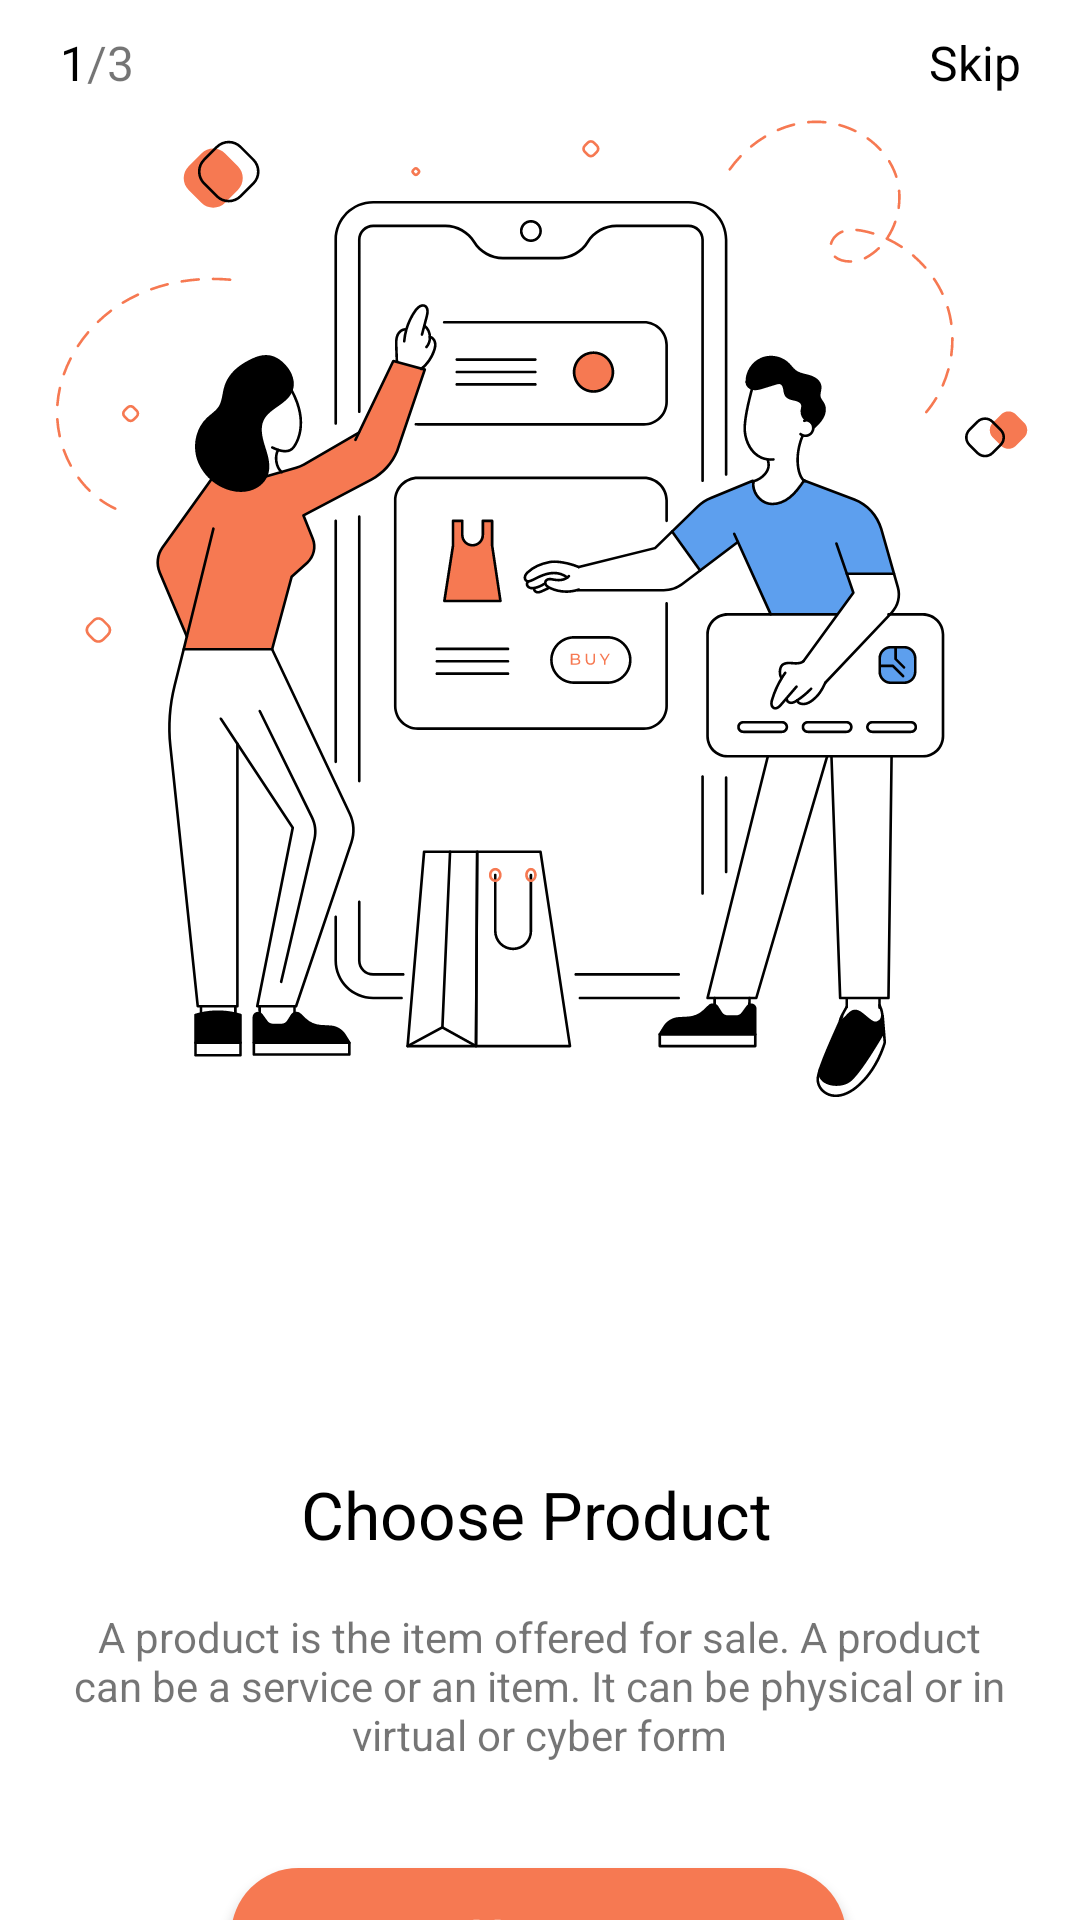

Layout XML and referenced resources for this Android screen:
<!-- AndroidManifest.xml: application theme Theme.Clothing -->
<!-- res/layout/fragment_onboarding1.xml -->
<?xml version="1.0" encoding="utf-8"?>
<androidx.constraintlayout.widget.ConstraintLayout xmlns:android="http://schemas.android.com/apk/res/android"
    xmlns:app="http://schemas.android.com/apk/res-auto"
    xmlns:tools="http://schemas.android.com/tools"
    android:layout_width="match_parent"
    android:layout_height="match_parent"
    >


    <TextView
        android:id="@+id/screenNumber1"
        android:layout_width="wrap_content"
        android:layout_height="wrap_content"
        android:layout_marginStart="20dp"
        android:layout_marginTop="10dp"
        android:text="@string/one"
        android:textColor="@color/black"
        android:textSize="16sp"
        app:layout_constraintStart_toStartOf="parent"
        app:layout_constraintTop_toTopOf="parent" />

    <TextView
        android:id="@+id/screenCount1"
        android:layout_width="wrap_content"
        android:layout_height="wrap_content"
        android:layout_marginTop="10dp"
        android:text="@string/page_count"
        android:textSize="16sp"
        app:layout_constraintStart_toEndOf="@+id/screenNumber1"
        app:layout_constraintTop_toTopOf="parent"
        tools:ignore="MissingConstraints" />

    <TextView
        android:id="@+id/skip1"
        android:layout_width="wrap_content"
        android:layout_height="wrap_content"
        android:layout_marginStart="276dp"
        android:layout_marginTop="10dp"
        android:layout_marginEnd="20dp"
        android:text="@string/skip"
        android:textColor="@color/black"
        android:textSize="16sp"
        app:layout_constraintEnd_toEndOf="parent"
        app:layout_constraintHorizontal_bias="0.979"
        app:layout_constraintStart_toEndOf="@+id/screenCount1"
        app:layout_constraintTop_toTopOf="parent" />

    <ImageView
        android:id="@+id/image1"
        android:layout_width="wrap_content"
        android:layout_height="wrap_content"
        android:layout_marginStart="26dp"
        android:layout_marginTop="126dp"
        android:layout_marginEnd="25dp"
        android:src="@drawable/ic_group1"
        android:layout_marginBottom="360dp"
        app:layout_constraintBottom_toBottomOf="parent"
        app:layout_constraintEnd_toEndOf="parent"
        app:layout_constraintStart_toStartOf="parent"
        app:layout_constraintTop_toTopOf="parent"
        tools:src="@tools:sample/avatars"
        tools:ignore="ContentDescription" />

    <TextView
        android:id="@+id/chooseProduct"
        android:layout_width="wrap_content"
        android:layout_height="30dp"
        android:layout_marginStart="96dp"
        android:layout_marginTop="490dp"
        android:layout_marginEnd="98dp"
        android:text="@string/choose_product"
        android:textFontWeight="400"
        android:textColor="@color/black"
        android:textSize="22sp"
        app:layout_constraintEnd_toEndOf="parent"
        app:layout_constraintStart_toStartOf="parent"
        app:layout_constraintTop_toTopOf="parent"
        tools:targetApi="p" />

    <TextView
        android:id="@+id/context1"
        android:layout_width="314dp"
        android:layout_height="wrap_content"
        android:layout_marginStart="21dp"
        android:layout_marginTop="16dp"
        android:layout_marginEnd="22dp"
        android:gravity="center"
        android:textSize="14sp"
        android:text="@string/context1"
        app:layout_constraintEnd_toEndOf="parent"
        app:layout_constraintStart_toStartOf="parent"
        app:layout_constraintTop_toBottomOf="@+id/chooseProduct" />

    <androidx.appcompat.widget.AppCompatButton
        android:id="@+id/next1"
        android:layout_width="@dimen/button_width"
        android:layout_height="@dimen/button_height"
        android:layout_marginStart="78dp"
        android:layout_marginTop="35dp"
        android:layout_marginEnd="79dp"
        android:text="@string/button_1"
        android:textColor="@color/white"
        android:background="@drawable/background"
        android:textSize="16sp"
        android:textAllCaps="false"
        app:layout_constraintEnd_toEndOf="parent"
        app:layout_constraintStart_toStartOf="parent"
        app:layout_constraintTop_toBottomOf="@+id/context1" />
</androidx.constraintlayout.widget.ConstraintLayout>
<!-- resources referenced by this layout -->
<resources>
  <color name="black">#FF000000</color>
  <color name="white">#FFFFFFFF</color>
  <dimen name="button_height">45dp</dimen>
  <dimen name="button_width">205dp</dimen>
  <!-- drawable background (drawable) -->
  <?xml version="1.0" encoding="utf-8"?>
  <shape xmlns:android="http://schemas.android.com/apk/res/android"
      android:shape="rectangle">
      <solid android:color="@color/orange" />
      <corners android:radius="80dp" />
  
  </shape>
  <!-- drawable ic_group1: vector/xml drawable (drawable, 67973 chars, omitted) -->
  <string name="button_1">Next &gt;</string>
  <string name="choose_product">Choose Product</string>
  <string name="context1">A product is the item offered for sale. A product can be a service or an item. It can be physical or in virtual or cyber form</string>
  <string name="one">1</string>
  <string name="page_count">/3</string>
  <string name="skip">Skip</string>
  <style name="Theme.Clothing" parent="Theme.MaterialComponents.DayNight.DarkActionBar">
          
          <item name="colorPrimary">@color/purple_500</item>
          <item name="colorPrimaryVariant">@color/purple_700</item>
          <item name="colorOnPrimary">@color/white</item>
          
          <item name="colorSecondary">@color/teal_200</item>
          <item name="colorSecondaryVariant">@color/teal_700</item>
          <item name="colorOnSecondary">@color/black</item>
          
          <item name="android:statusBarColor" tools:targetApi="l">?attr/colorPrimaryVariant</item>
          
      </style>
  <color name="orange">#F67952</color>
  <color name="purple_500">#FF6200EE</color>
  <color name="purple_700">#FF3700B3</color>
  <color name="teal_200">#FF03DAC5</color>
  <color name="teal_700">#FF018786</color>
</resources>
